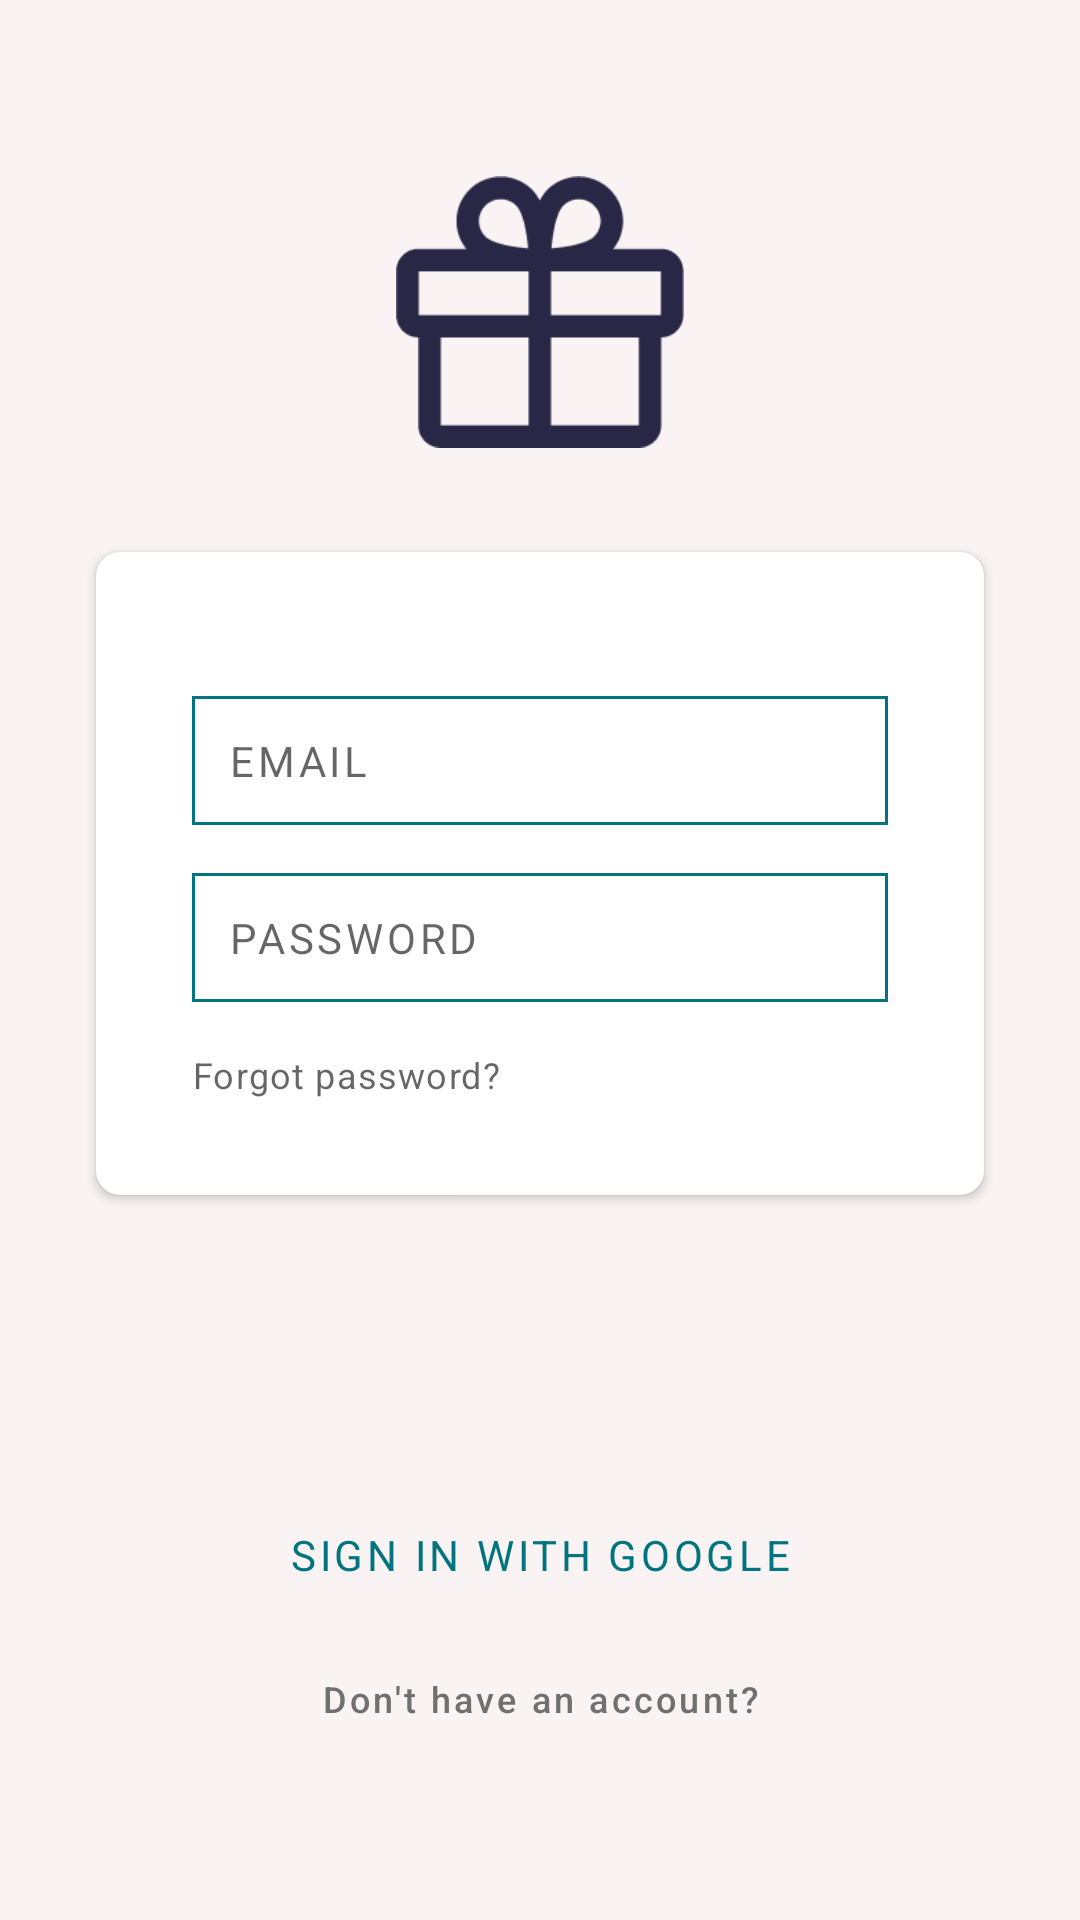

This screen was rendered from an Android layout file. Write that file and the resources it references.
<!-- AndroidManifest.xml: activity theme Theme.BirthdayReminder.NoActionBar -->
<!-- res/layout/activity_sign_in.xml -->
<?xml version="1.0" encoding="utf-8"?>
<androidx.constraintlayout.widget.ConstraintLayout xmlns:android="http://schemas.android.com/apk/res/android"
    xmlns:app="http://schemas.android.com/apk/res-auto"
    xmlns:tools="http://schemas.android.com/tools"
    android:layout_width="match_parent"
    android:layout_height="match_parent"
    tools:context=".ui.auth.signin.SignInActivity">

    <androidx.appcompat.widget.Toolbar
        android:id="@+id/toolbarSignIn"
        android:layout_width="match_parent"
        android:layout_height="wrap_content"
        app:layout_constraintStart_toStartOf="parent"
        app:layout_constraintTop_toTopOf="parent">

    </androidx.appcompat.widget.Toolbar>


    <ImageView
        android:id="@+id/imageViewLogo"
        android:layout_width="@dimen/animation_display_width"
        android:layout_height="@dimen/animation_display_width"
        app:layout_constraintEnd_toEndOf="parent"
        app:layout_constraintStart_toStartOf="parent"
        app:layout_constraintTop_toBottomOf="@+id/toolbarSignIn"
        app:srcCompat="@drawable/app_stroke_logo" />


    <androidx.cardview.widget.CardView
        android:id="@+id/cardViewSignIn"
        android:layout_width="match_parent"
        android:layout_height="wrap_content"
        android:layout_margin="@dimen/major_margin"
        android:padding="@dimen/minor_margin"
        style="@style/BirthdayCardView"
        app:layout_constraintEnd_toEndOf="parent"
        app:layout_constraintStart_toStartOf="parent"
        app:layout_constraintTop_toBottomOf="@id/imageViewLogo">

        <LinearLayout
            android:layout_width="match_parent"
            android:layout_height="match_parent"
            android:layout_marginTop="@dimen/major_margin"
            android:padding="@dimen/minor_margin"
            android:orientation="vertical">


            <EditText
                android:id="@+id/editTextEmailSignIn"
                android:layout_width="match_parent"
                android:layout_height="wrap_content"
                android:ems="10"
                android:layout_marginStart="@dimen/minor_margin"
                android:layout_marginEnd="@dimen/minor_margin"
                android:layout_marginBottom="@dimen/minor_margin"
                style="@style/AuthEditText"
                android:hint="@string/email_caps"
                android:inputType="textEmailAddress"
                android:autofillHints="emailAddress" />

            <EditText
                android:id="@+id/editTextPasswordSignIn"
                android:layout_width="match_parent"
                android:layout_height="wrap_content"
                android:ems="10"
                android:layout_marginStart="@dimen/minor_margin"
                android:layout_marginEnd="@dimen/minor_margin"
                android:layout_marginBottom="@dimen/mini_margin"
                android:hint="@string/password_caps"
                style="@style/AuthEditText"
                android:inputType="textPassword" />

            <TextView
                android:id="@+id/tvForgotPassword"
                android:layout_width="match_parent"
                android:layout_height="wrap_content"
                android:layout_marginTop="@dimen/mini_margin"
                android:layout_marginStart="@dimen/minor_margin"
                android:layout_marginBottom="@dimen/minor_margin"
                android:gravity="start"
                android:text="@string/forgot_password"
                android:textAppearance="@style/TextAppearance.MaterialComponents.Caption" />

            <com.airbnb.lottie.LottieAnimationView
                android:id="@+id/loadingView"
                android:layout_width="@dimen/loading_width"
                android:layout_height="@dimen/loading_width"
                android:layout_gravity="center"
                app:lottie_autoPlay="true"
                app:lottie_loop="true"
                app:lottie_rawRes="@raw/loading"
                android:visibility="gone"/>

        </LinearLayout>
    </androidx.cardview.widget.CardView>


    <Button
        android:id="@+id/buttonSignIn"
        android:layout_width="match_parent"
        android:layout_height="wrap_content"
        android:layout_marginStart="@dimen/major_margin"
        android:layout_marginEnd="@dimen/major_margin"
        android:layout_marginTop="@dimen/major_margin"
        style="@style/ContinueButton"
        app:layout_constraintEnd_toEndOf="parent"
        app:layout_constraintStart_toStartOf="parent"
        app:layout_constraintTop_toBottomOf="@+id/cardViewSignIn" />



    <Button
        android:id="@+id/buttonGoogleSignIn"
        android:layout_width="match_parent"
        android:layout_height="wrap_content"
        android:layout_marginStart="@dimen/major_margin"
        android:layout_marginEnd="@dimen/major_margin"
        android:layout_marginTop="@dimen/minor_margin"
        android:text="@string/sign_in_with_google"
        style="@style/GoogleButton"
        app:layout_constraintEnd_toEndOf="parent"
        app:layout_constraintHorizontal_bias="0.498"
        app:layout_constraintStart_toStartOf="parent"
        app:layout_constraintTop_toBottomOf="@+id/buttonSignIn" />

    <Button
        android:id="@+id/buttonNewUser"
        android:layout_width="wrap_content"
        android:layout_height="wrap_content"
        style="@style/AlternateSignInButton"
        android:text="@string/don_t_have_an_account"
        app:layout_constraintEnd_toEndOf="parent"
        app:layout_constraintStart_toStartOf="parent"
        app:layout_constraintTop_toBottomOf="@+id/buttonGoogleSignIn" />


</androidx.constraintlayout.widget.ConstraintLayout>
<!-- resources referenced by this layout -->
<resources>
  <dimen name="animation_display_width">96dp</dimen>
  <dimen name="loading_width">48dp</dimen>
  <dimen name="major_margin">32dp</dimen>
  <dimen name="mini_margin">8dp</dimen>
  <dimen name="minor_margin">16dp</dimen>
  <!-- drawable app_stroke_logo: png bitmap (drawable-v24, 2775 bytes) -->
  <string name="don_t_have_an_account">Don\'t have an account?</string>
  <string name="email_caps">EMAIL</string>
  <string name="forgot_password">Forgot password?</string>
  <string name="password_caps">PASSWORD</string>
  <string name="sign_in_with_google">Sign In with google</string>
  <style name="AlternateSignInButton" parent="Widget.MaterialComponents.Button.TextButton">
          <item name="android:textColor">@color/darkgrey</item>
          <item name="android:textSize">12sp</item>
          <item name="android:textAllCaps">false</item>
      </style>
  <style name="AuthEditText" parent="Widget.AppCompat.EditText">
          <item name="android:background">@drawable/shape_box</item>
          <item name="android:padding">@dimen/minor_mini_margin</item>
          <item name="fontFamily">@font/roboto_medium</item>
          <item name="android:textAppearance">@style/EditTextAppearance</item>
      </style>
  <style name="BirthdayCardView" parent="CardView">
          <item name="cardCornerRadius">@dimen/card_corner_radius</item>
          <item name="backgroundTint">@color/white</item>
      </style>
  <style name="ContinueButton" parent="Widget.MaterialComponents.Button">
          <item name="icon">@drawable/ic_arrow_forward</item>
          <item name="iconTint">@color/white</item>
          <item name="iconGravity">textStart</item>
          <item name="fontFamily">@font/roboto</item>
          <item name="backgroundTint">@color/teal</item>
      </style>
  <style name="GoogleButton" parent="Widget.MaterialComponents.Button">
          <item name="icon">@drawable/ic_google</item>
          <item name="iconTint">@color/teal</item>
          <item name="iconGravity">start</item>
          <item name="fontFamily">@font/roboto_medium</item>
          <item name="backgroundTint">@color/yellow</item>
          <item name="android:textColor">@color/teal</item>
      </style>
  <style name="Theme.BirthdayReminder.NoActionBar">
          <item name="windowActionBar">false</item>
          <item name="windowNoTitle">true</item>
      </style>
  <color name="darkgrey">#707070</color>
  <!-- drawable shape_box (drawable) -->
  <?xml version="1.0" encoding="utf-8"?>
  <shape xmlns:android="http://schemas.android.com/apk/res/android"
      android:shape="rectangle">
      <stroke
          android:width="1dp"
          android:color="@color/teal">
      </stroke>
  
  </shape>
  <dimen name="minor_mini_margin">12dp</dimen>
  <style name="EditTextAppearance" parent="TextAppearance.MaterialComponents.Button">
          <item name="android:textSize">@dimen/subtext</item>
      </style>
  <dimen name="card_corner_radius">8dp</dimen>
  <color name="white">#fafafa</color>
  <color name="teal">#007580</color>
  <color name="yellow">#fed049</color>
  <dimen name="subtext">14sp</dimen>
</resources>
